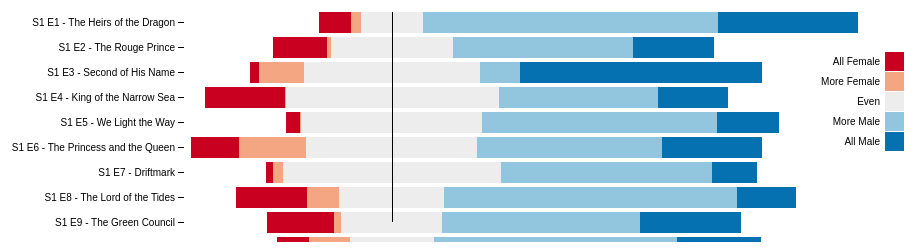
D3 v4 page, settled after 360 driven frames (6 s of simulated time); the page loaded 2 data file(s).



/* HELPFUL FUNCTIONS */

// to convert scene start/end times into seconds
function sec(timeString){
  var sec = 0;
  if (timeString.length == 0) return sec;
  var splitArray = timeString.split(":");
  sec = 3600*parseFloat(splitArray[0])+60*parseFloat(splitArray[1])+parseFloat(splitArray[2]);
  return sec;
}

// to convert seconds into hh:mm:ss
function secondsToHMS(d) {
  var date = new Date(null);
  date.setSeconds(d); // specify value for SECONDS here
  return date.toISOString().substr(11, 8);
}

// to dedpulicate an array
function onlyUnique(value, index, self) { 
  return self.indexOf(value) === index;
}

// to title case labels
function toTitleCase(str) {
  return str.replace(/\w\S*/g, function(txt){return txt.charAt(0).toUpperCase() + txt.substr(1).toLowerCase()})
}

var config = {  
  "title":"Duration Per Gender Per Episode",
  "width":960,
  "height":1300,
  "margin":{
    "top": 20,
    "right": 0,
    "bottom": 30,
    "left": 220
  },
  "legendOffset": {
    "x":-20,
    "y":40
  },
  "barHeight": 20,
  "centerOffset": 50
}

/* IMPORT DATA */
d3.queue()
  .defer(d3.json, '../data/characters-gender-all.json')
  .defer(d3.json, '../data/episodes.json')
  .await(ready);

function ready(error, g, e) {
  if (error) throw error;
  console.log("now that the files are loaded... do magic.");

  /* CONFIG SETUP */
  d3.select("svg")
    .attr("width", config.width)
    .attr("height", config.height);
  /* END CONFIG SETUP */

  // rebuild the genders object
  var gen = {};
  Object.keys(g).forEach(function(val, ind){
    g[val].forEach(function(v, i){
      gen[v] = val;
    })
  })

  // get the list of genders
  // var genders = Object.keys(g);
  var genders = ["all female", "more female", "even", "more male", "all male", "none"];

  // then put that array into an object with 0 count
  var gendersObj = genders.reduce(function(acc, val, ind){
    var obj = {};
    obj[val] = 0;
    return Object.assign(acc, obj);
  }, {});

  // go through episodes; add title, season, episode, sort, and gender counts
  var episodes = e.episodes.filter(function(val){
    return val.scenes.length > 0
  })
    .map(function(val, ind){
      var title = `S${val.seasonNum} E${val.episodeNum} - ${val.episodeTitle}`;
      var episode = {
        "name": title,
        "seasonNum": val.seasonNum,
        "episodeNum": val.episodeNum,
        "total": 0
      }
      episode = Object.assign({}, episode, gendersObj);

      val.scenes.forEach(function(v, i){
        var sceneLength = Math.abs(sec(v.sceneEnd) - sec(v.sceneStart));
        var comparison = {"male":0, "female":0};
        v.characters.forEach(function(w, j){
          comparison[gen[w.name]]++
        })
        if(comparison.male == 0 && comparison.female == 0){
          episode['none'] += sceneLength;
        } else if(comparison.male == 0){
          episode['all female'] += sceneLength;
        } else if(comparison.female == 0){
          episode['all male'] += sceneLength;
        } else if(comparison.male > comparison.female){
          episode['more male'] += sceneLength;
        } else if(comparison.female > comparison.male){
          episode['more female'] += sceneLength;
        } else if(comparison.male == comparison.female){
          episode['even'] += sceneLength;
        }
        episode.total += sceneLength;
      });
      episode.negOffset = episode['all female'] + episode['more female'] + episode['even']/2;
      episode.posOffset = episode['all male'] + episode['more male'] + episode['even']/2;
      return episode;
    })

  // build the visualization
  var data = episodes;
  var barHeight = config.barHeight;

  var svg = d3.select("svg"),
      margin = config.margin,
      width = +svg.attr("width") - margin.left - margin.right,
      height = barHeight*data.length + margin.top + margin.bottom,
      g = svg.append("g")
        .attr("transform", "translate(" + margin.left + "," + margin.top + ")");

  svg.attr("height", height);

  var y = d3.scaleBand() 
      .rangeRound([0, height])
      .paddingInner(0.15)
      .align(0.1);

  var x = d3.scaleLinear()
      .rangeRound([0, width]);

  /* CUSTOM */
  var z = d3.scaleOrdinal()
    .range([
      "#ca0020",
      "#f4a582",
      "#ededed",
      "#92c5de",
      "#0571b0"
    ]);

  var keys = genders.slice(0,-1); // remove "none"
  var maxNegOffset = data.map(function(val, ind){
    return val.negOffset
  })
    .reduce(function(a, b) {
      return Math.max(a, b);
    })
  var maxPosOffset = data.map(function(val, ind){
    return val.posOffset
  })
    .reduce(function(a, b) {
      return Math.max(a, b);
    })
  var range = Math.ceil(maxNegOffset + maxPosOffset) + 2*config.centerOffset;

  y.domain(data.map(function(d) { return d.name; }));
  // x.domain([0, d3.max(data, function(d) { return d.total; })]).nice();
  x.domain([0, range]).nice();
  z.domain(keys);

  g.append("g")
    .selectAll("g")
    .data(d3.stack().keys(keys)(data))
    .enter().append("g")
      .attr("fill", function(d) { return z(d.key); })
    .selectAll("rect")
    .data(function(d) { return d; })
    .enter().append("rect")
      .attr("y", function(d) { return y(d.data.name); })
      .attr("x", function(d) { return x(d[0]); })
      .attr("width", function(d) { return x(d[1]) - x(d[0]); })
      .attr("height", y.bandwidth())
      .attr("transform", function(d){
        return `translate(${x(config.centerOffset + maxNegOffset - d.data.negOffset)},0)`;
      })
      .append("svg:title")
        .text(function(d){
          var label = d3.select(this.parentNode.parentNode).datum().key;
          return `${toTitleCase(label)}: ${secondsToHMS(d[1]-d[0])}`
        });

  g.append("g")
    .attr("class", "axis")
    .attr("transform", "translate(0,0)")
    .call(d3.axisLeft(y));

  g.append("line")
    .attr("class", "line")
    .style("stroke", "black")
    .style("fill", "none")
    .style("shape-rendering", "crispEdges")
    .attr("x1", x(maxNegOffset+config.centerOffset))
    .attr("y1", 0)
    .attr("x2", x(maxNegOffset+config.centerOffset))
    .attr("y2", barHeight*data.length + 10);

  var legend = g.append("g")
    .attr("font-family", "sans-serif")
    .attr("font-size", 10)
    .attr("text-anchor", "end")
    .attr("transform", function(d, i) { return `translate(${config.legendOffset.x}, ${config.legendOffset.y})` })
    .selectAll("g")
    .data(keys.slice())
    .enter().append("g")
    .attr("transform", function(d, i) { return "translate(0," + i * 20 + ")"; });

  legend.append("rect")
    .attr("x", width - 19)
    .attr("width", 19)
    .attr("height", 19)
    .attr("fill", z);

  legend.append("text")
    .attr("x", width - 24)
    .attr("y", 9.5)
    .attr("dy", "0.32em")
    .text(function(d) { return toTitleCase(d); });
};

    

### data: ../data/episodes.json
{
 "episodes": [
  {
   "seasonNum": 1,
   "episodeNum": 1,
   "episodeTitle": "The Heirs of the Dragon",
   "episodeLink": "/title/tt11198334/",
   "episodeAirDate": "2022-08-21",
   "episodeDescription": "Viserys hosts a tournament to celebrate …",
   "scenes": [
    "{... 6 keys}",
    "{... 5 keys}",
    "{... 5 keys}",
    "{... 5 keys}",
    "{... 5 keys}",
    "{... 5 keys}",
    "{... 5 keys}",
    "{... 6 keys}",
    "... 104 more items"
   ]
  },
  {
   "seasonNum": 1,
   "episodeNum": 2,
   "episodeTitle": "The Rouge Prince",
   "episodeLink": "/title/tt11198336/",
   "episodeAirDate": "2022-08-28",
   "episodeDescription": "Rhaenyra oversteps at the Small Council.…",
   "scenes": [
    "{... 6 keys}",
    "{... 5 keys}",
    "{... 5 keys}",
    "{... 5 keys}",
    "{... 5 keys}",
    "{... 5 keys}",
    "{... 5 keys}",
    "{... 5 keys}",
    "... 43 more items"
   ]
  },
  {
   "seasonNum": 1,
   "episodeNum": 3,
   "episodeTitle": "Second of His Name",
   "episodeLink": "/title/tt11198338/",
   "episodeAirDate": "2022-09-04",
   "episodeDescription": "Daemon and the Sea Snake battle the Crab…",
   "scenes": [
    "{... 6 keys}",
    "{... 5 keys}",
    "{... 5 keys}",
    "{... 5 keys}",
    "{... 5 keys}",
    "{... 5 keys}",
    "{... 5 keys}",
    "{... 5 keys}",
    "... 94 more items"
   ]
  },
  {
   "seasonNum": 1,
   "episodeNum": 4,
   "episodeTitle": "King of the Narrow Sea",
   "episodeLink": "/title/tt11198340/",
   "episodeAirDate": "2022-09-11",
   "episodeDescription": "Rhaenyra continues her search for a suit…",
   "scenes": [
    "{... 5 keys}",
    "{... 5 keys}",
    "{... 5 keys}",
    "{... 5 keys}",
    "{... 5 keys}",
    "{... 5 keys}",
    "{... 5 keys}",
    "{... 5 keys}",
    "... 68 more items"
   ]
  },
  {
   "seasonNum": 1,
   "episodeNum": 5,
   "episodeTitle": "We Light the Way",
   "episodeLink": "/title/tt11198342/",
   "episodeAirDate": "2022-09-18",
   "episodeDescription": "Daemon visits his wife in the Vale. Vise…",
   "scenes": [
    "{... 5 keys}",
    "{... 5 keys}",
    "{... 5 keys}",
    "{... 5 keys}",
    "{... 5 keys}",
    "{... 5 keys}",
    "{... 5 keys}",
    "{... 5 keys}",
    "... 70 more items"
   ]
  },
  {
   "seasonNum": 1,
   "episodeNum": 6,
   "episodeTitle": "The Princess and the Queen",
   "episodeLink": "/title/tt11198346/",
   "episodeAirDate": "2022-09-25",
   "episodeDescription": "Ten years later. Rhaenyra navigates Alic…",
   "scenes": [
    "{... 6 keys}",
    "{... 5 keys}",
    "{... 5 keys}",
    "{... 5 keys}",
    "{... 5 keys}",
    "{... 5 keys}",
    "{... 5 keys}",
    "{... 5 keys}",
    "... 70 more items"
   ]
  },
  {
   "seasonNum": 1,
   "episodeNum": 7,
   "episodeTitle": "Driftmark",
   "episodeLink": "/title/tt11198348/",
   "episodeAirDate": "2022-10-02",
   "episodeDescription": "As the families gather on Driftmark for …",
   "scenes": [
    "{... 5 keys}",
    "{... 5 keys}",
    "{... 5 keys}",
    "{... 5 keys}",
    "{... 5 keys}",
    "{... 5 keys}",
    "{... 5 keys}",
    "{... 5 keys}",
    "... 61 more items"
   ]
  },
  {
   "seasonNum": 1,
   "episodeNum": 8,
   "episodeTitle": "The Lord of the Tides",
   "episodeLink": "/title/tt11198350/",
   "episodeAirDate": "2022-10-09",
   "episodeDescription": "Six years later. With the Driftmark succ…",
   "scenes": [
    "{... 6 keys}",
    "{... 5 keys}",
    "{... 5 keys}",
    "{... 5 keys}",
    "{... 5 keys}",
    "{... 5 keys}",
    "{... 5 keys}",
    "{... 5 keys}",
    "... 49 more items"
   ]
  },
  "... 2 more items"
 ]
}

### data: ../data/characters-gender-all.json
{
 "male": [
  "Addam",
  "Aegon II Targaryen",
  "Aegon III Targaryen",
  "Aemond Targaryen",
  "Allun Caswell",
  "Arrax",
  "Arryk Cargyll",
  "Baelon Targaryen",
  "... 94 more items"
 ],
 "female": [
  "Aemma Arryn",
  "Alicent Hightower",
  "Baela Targaryen",
  "Baratheon Daughter #1",
  "Baratheon Daughter #2",
  "Baratheon Daughter #3",
  "Baratheon Daughter #4",
  "Brothel Madam",
  "... 30 more items"
 ]
}